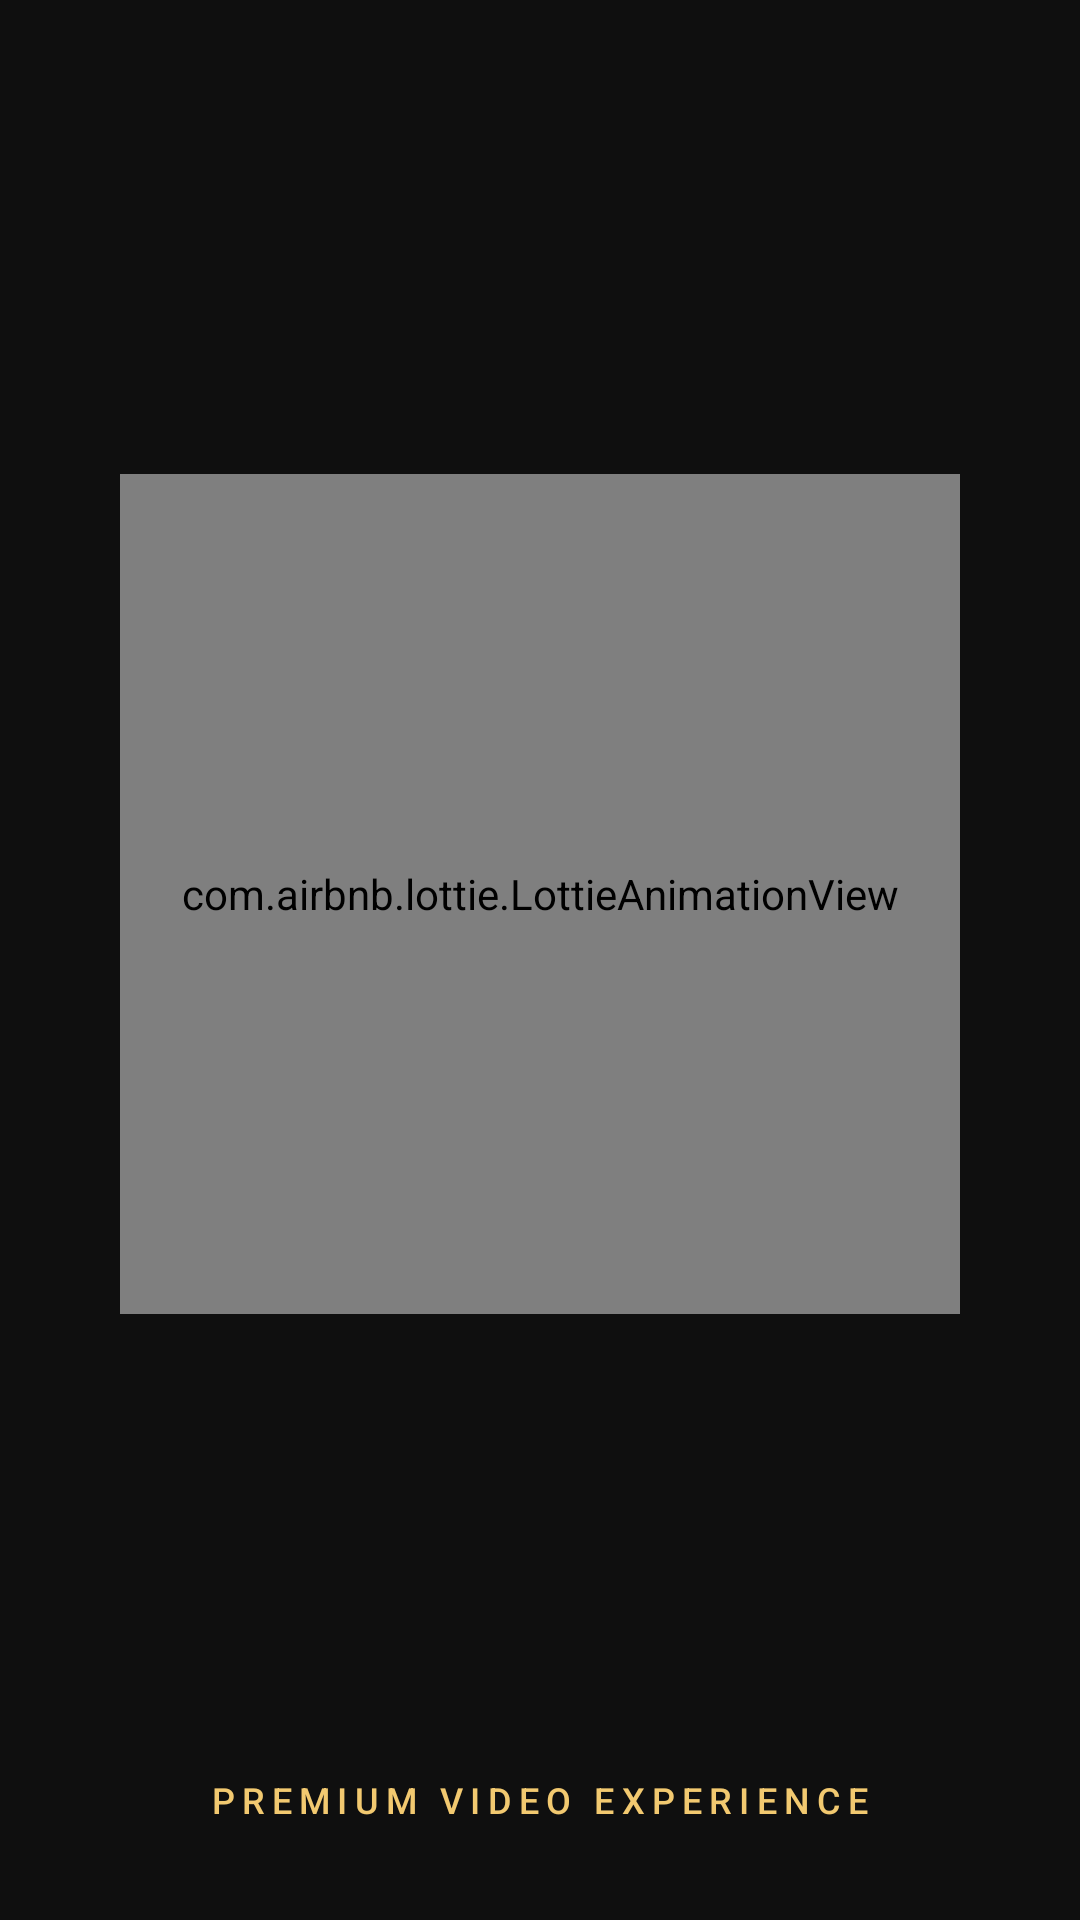

Write the Android layout XML for this screen, with the resource values it uses.
<!-- AndroidManifest.xml: activity theme Theme.App.SplashScreen -->
<!-- res/layout/activity_splash.xml -->
<?xml version="1.0" encoding="utf-8"?>
<androidx.constraintlayout.widget.ConstraintLayout
    xmlns:android="http://schemas.android.com/apk/res/android"
    xmlns:app="http://schemas.android.com/apk/res-auto"
    android:layout_width="match_parent"
    android:layout_height="match_parent"
    android:background="#0F0F0F">

    <com.airbnb.lottie.LottieAnimationView
        android:id="@+id/lottieAnimation"
        android:layout_width="280dp"
        android:layout_height="280dp"
        app:layout_constraintBottom_toBottomOf="parent"
        app:layout_constraintEnd_toEndOf="parent"
        app:layout_constraintStart_toStartOf="parent"
        app:layout_constraintTop_toTopOf="parent"
        app:layout_constraintVertical_bias="0.439"
        app:lottie_autoPlay="true"
        app:lottie_fileName="splash_anim.json"
        app:lottie_loop="false" />

    <TextView
        android:layout_width="wrap_content"
        android:layout_height="wrap_content"
        android:layout_marginBottom="32dp"
        android:text="@string/splash_screen_title"
        android:textColor="#F2C970"
        android:letterSpacing="0.2"
        android:textSize="12sp"
        android:fontFamily="sans-serif-medium"
        app:layout_constraintBottom_toBottomOf="parent"
        app:layout_constraintEnd_toEndOf="parent"
        app:layout_constraintStart_toStartOf="parent" />

</androidx.constraintlayout.widget.ConstraintLayout>
<!-- resources referenced by this layout -->
<resources>
  <string name="splash_screen_title">PREMIUM VIDEO EXPERIENCE</string>
  <style name="Theme.App.SplashScreen" parent="Theme.MaterialComponents.Light.NoActionBar">
          <item name="android:windowFullscreen">true</item>
          <item name="android:windowContentOverlay">@null</item>
      </style>
</resources>
